Run: headless pygame with SDL's dummy video driver; simulated clock (each Clock.tick advances the game by its frame time, no real sleeping); random seed 0; keys injected as events and as key.get_pressed() state; no mouse input.
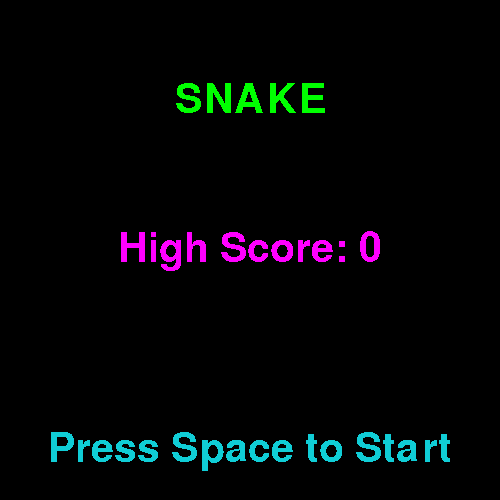
Frame 1 of 4 · flips 1–60 · no input
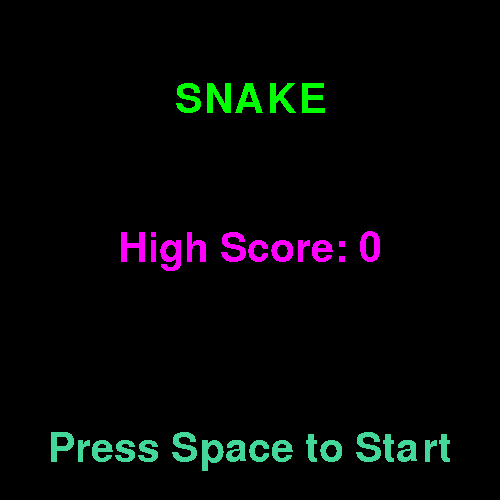
Frame 2 of 4 · flips 61–180 · tapped SPACE, RETURN · held RIGHT (→), D
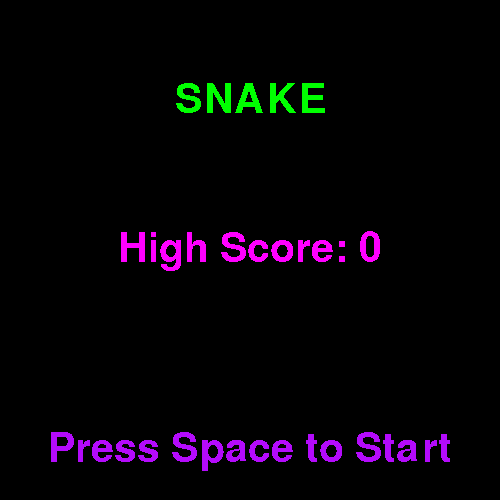
Frame 3 of 4 · flips 181–300 · held DOWN (↓), S
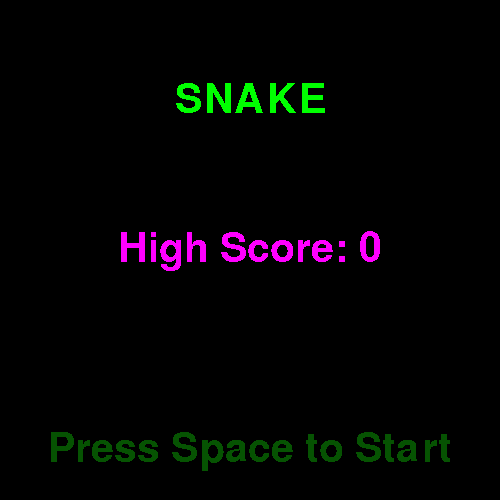
Frame 4 of 4 · flips 301–420 · held LEFT (←), A, UP (↑), W

The pygame program that drew these frames:

# https://www.mrmichaelsclass.com/python-programming/python-projects/pygame-snake

import pygame
from random import randint

pygame.init()

width = 500
height = 500
win = pygame.display.set_mode((width, height))

pygame.display.set_caption('Snake Mod')

# Colors (R, G, B)
black = pygame.Color(0, 0, 0)
white = pygame.Color(255, 255, 255)
red = pygame.Color(255, 0, 0)
green = pygame.Color(0, 255, 0)
blue = pygame.Color(0, 0, 255)
purple = (255, 0, 255)

# Object Classes
class Snake(pygame.sprite.Sprite):
	def __init__(self):
		pygame.sprite.Sprite.__init__(self)
		self.image = pygame.Surface([10,10])
		self.image.fill(black)
		self.rect = self.image.get_rect()
		self.score = 0
		self.highScore = 0
		self.speed = 10
		self.dx = 0
		self.dy = 0
	
class redFood(pygame.sprite.Sprite):
	def __init__(self):
		pygame.sprite.Sprite.__init__(self)
		self.image = pygame.Surface([10, 10])
		self.image.fill(red)
		self.rect = self.image.get_rect()
	def move(self):
		food1.rect.x = randint(50, width - 50)
		food1.rect.y = randint(50, height - 50)

class blackFood(pygame.sprite.Sprite):
	def __init__(self):
		pygame.sprite.Sprite.__init__(self)
		self.image = pygame.Surface([10, 10])
		self.image.fill(black)
		self.rect = self.image.get_rect()
	def move(self):
		food2.rect.x = randint(50, width - 50)
		food2.rect.y = randint(50, height - 50)
	
class blueFood(pygame.sprite.Sprite):
	def __init__(self):
		pygame.sprite.Sprite.__init__(self)
		self.image = pygame.Surface([10, 10])
		self.image.fill(blue)
		self.rect = self.image.get_rect()
	def move(self):
		food3.rect.x = randint(50, width - 50)
		food3.rect.y = randint(50, height - 50)	

class whiteFood(pygame.sprite.Sprite):
	def __init__(self):
		pygame.sprite.Sprite.__init__(self)
		self.image = pygame.Surface([10, 10])
		self.image.fill(white)
		self.rect = self.image.get_rect()
	def move(self):
		food4.rect.x = randint(50, width - 50)
		food4.rect.y = randint(50, height - 50)	

		
class Bomb(pygame.sprite.Sprite):
	def __init__(self):
		pygame.sprite.Sprite.__init__(self)
		self.image = pygame.Surface([25, 25])
		self.image.fill(purple)
		self.rect = self.image.get_rect()
	
# Where to draw obejcts
snake = Snake()
snake.rect.x = width // 2
snake.rect.y = height // 2

food1 = redFood()
food1.rect.x = randint(50, width - 50)
food1.rect.y = randint(50, height - 50)

food2 = blackFood()
food2.rect.x = randint(50, width - 50)
food2.rect.y = randint(50, height - 50)

food3 = blueFood()
food3.rect.x = randint(50, width - 50)
food3.rect.y = randint(50, height - 50)

food4 = whiteFood()
food4.rect.x = randint(50, width - 50)
food4.rect.y = randint(50, height - 50)


# Sprite groups
sprites_group = pygame.sprite.Group()
sprites_group.add(snake)
sprites_group.add(food1)
sprites_group.add(food2)
sprites_group.add(food3)
sprites_group.add(food4)

bomb_group = pygame.sprite.Group()

def redraw():
	if playing:
		win.fill(green)
		
		# Score Text
		font = pygame.font.SysFont('Times New Roman', 24)
		score = font.render('SCORE: ' + str(snake.score), False, black)
		scoreRect = score.get_rect()
		scoreRect.center = (width//2, 50)
		win.blit(score, scoreRect)
		
		# Draw Sprite Groups
		sprites_group.update()
		sprites_group.draw(win)
		bomb_group.update()
		bomb_group.draw(win)
	else:
		win.fill(black)
		
		font = pygame.font.SysFont('Times New Roman', 60)
		# Title Text
		title = font.render('SNAKE', False, green)
		titleRect = title.get_rect()
		titleRect.center = (width//2, 100)
		win.blit(title, titleRect)
		
		# High Score Text
		high = font.render('High Score: ' + str(snake.highScore), False, purple)
		highRect = high.get_rect()
		highRect.center = (width//2, height//2)
		win.blit(high, highRect)
		
		# Start Text
		start = font.render('Press Space to Start', False, ((randint(0,255), randint(0,255),randint(0,255))))
		startRect = start.get_rect()
		startRect.center = (width//2, height - 50)
		win.blit(start, startRect)
	
	pygame.display.update()
	
running = True
playing = False

while running: 
	
	pygame.time.delay(60)
	
	for event in pygame.event.get():
		if event.type == pygame.QUIT:
			running = False
	
	if playing:
		snake.rect.x += snake.dx
		snake.rect.y += snake.dy
		
		#Movement Controls
		key = pygame.key.get_pressed()
		if key[pygame.K_LEFT]:
			snake.dx = -snake.speed
			snake.dy = 0
		if key[pygame.K_RIGHT]:
			snake.dx = snake.speed
			snake.dy = 0
		if key[pygame.K_UP]:
			snake.dx = 0
			snake.dy = -snake.speed
		if key[pygame.K_DOWN]:
			snake.dx = 0
			snake.dy = snake.speed
		
		#Collision
		if snake.rect.colliderect(food1.rect):
			food1.move()
			bomb = Bomb()
			bomb.rect.x = snake.rect.x + 50
			bomb.rect.y = snake.rect.y + 50
			bomb_group.add(bomb)
			snake.score += 1
		
		elif snake.rect.colliderect(food2.rect):
			food2.move()
			bomb = Bomb()
			bomb.rect.x = snake.rect.x + 50
			bomb.rect.y = snake.rect.y + 50
			bomb_group.add(bomb)
			snake.score += 1
		
		elif snake.rect.colliderect(food3.rect):
			food3.move()
			bomb = Bomb()
			bomb.rect.x = snake.rect.x + 50
			bomb.rect.y = snake.rect.y + 50
			bomb_group.add(bomb)
			snake.score += 1
		
		elif snake.rect.colliderect(food4.rect):
			food4.move()
			bomb = Bomb()
			bomb.rect.x = snake.rect.x + 50
			bomb.rect.y = snake.rect.y + 50
			bomb_group.add(bomb)
			snake.score += 1
		
		for bomb in bomb_group:
			if bomb.rect.colliderect(snake.rect):
				if snake.score > snake.highScore:
					snake.highScore = snake.score
				playing = False
				
	else: 
		key = pygame.key.get_pressed()
		if key[pygame.K_SPACE]:
			playing = True
			snake.rect.x = width // 2
			snake.rect.y = height // 2
			snake.score = 0
			bomb_group.empty()
	redraw()

pygame.quit()
